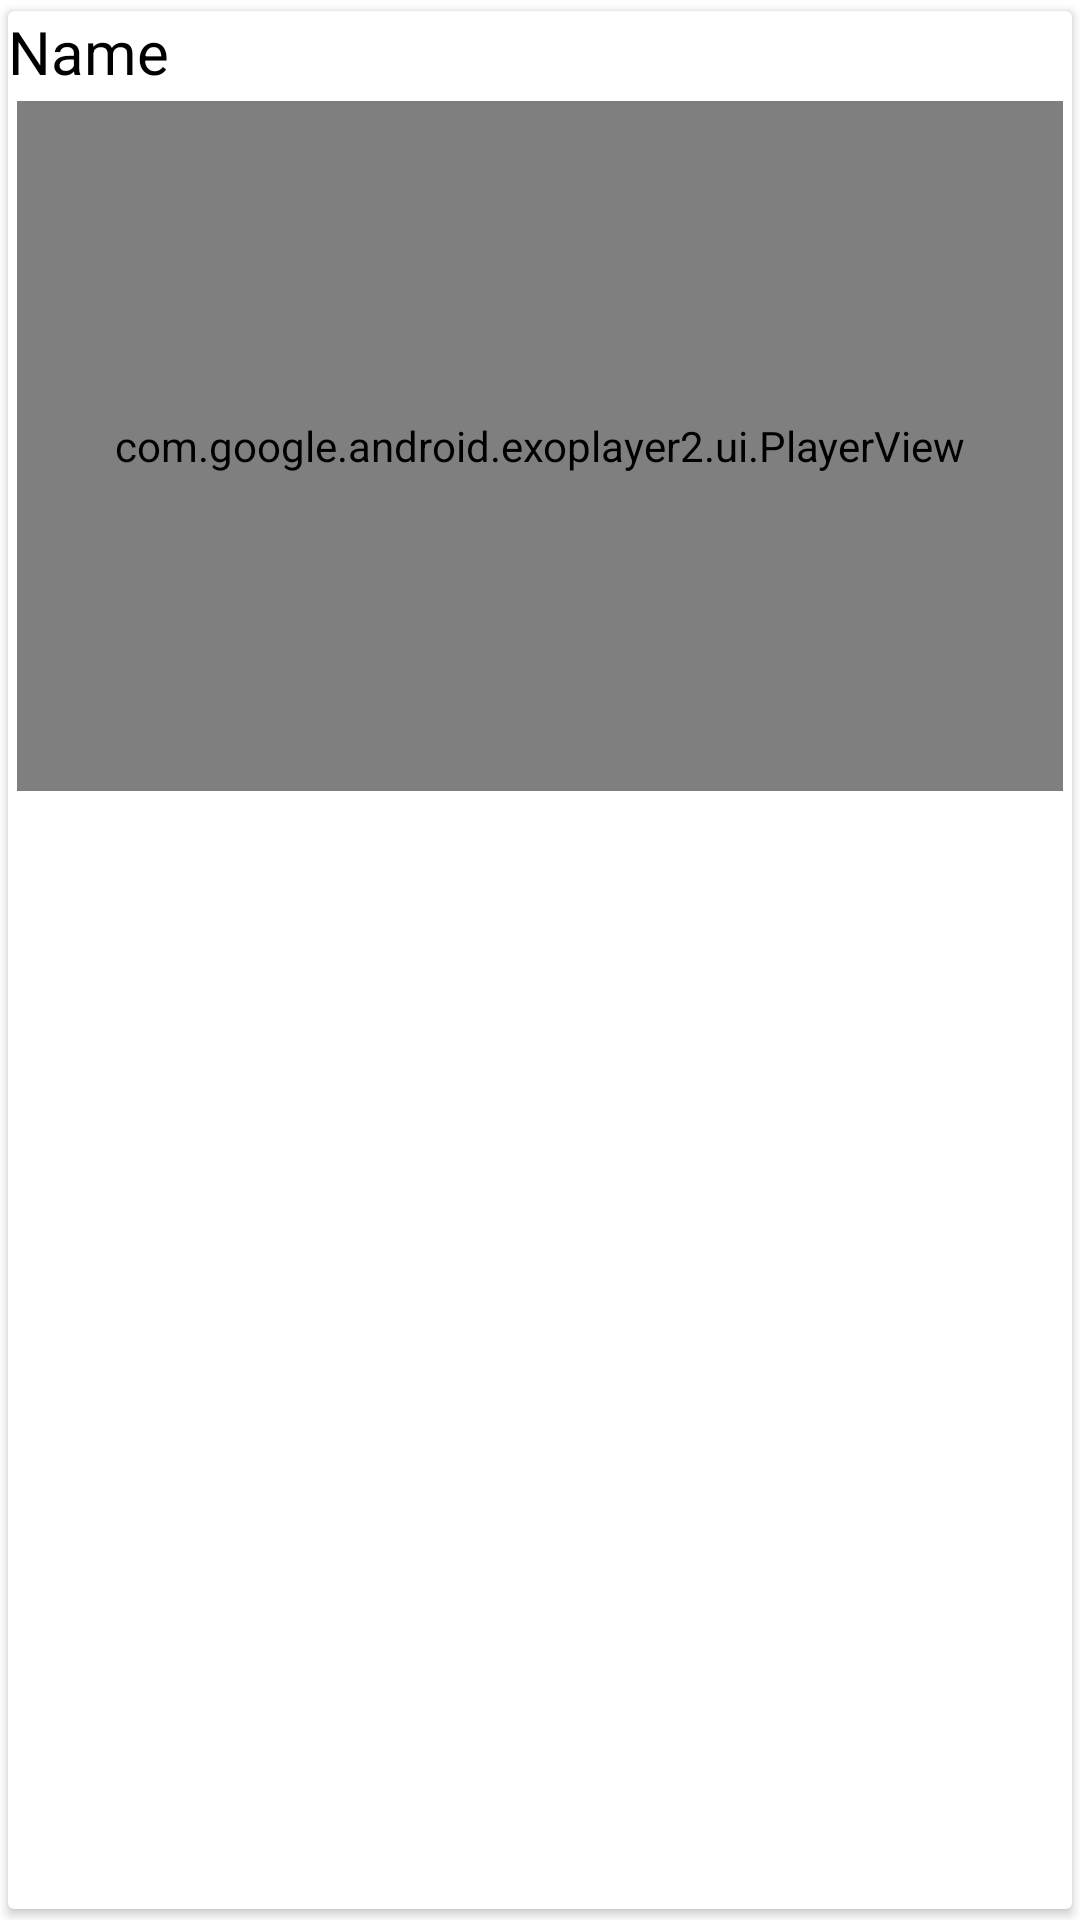

Android layout source for this screen:
<!-- AndroidManifest.xml: application theme Theme.Videocallingapp -->
<!-- res/layout/list_layout_video.xml -->
<?xml version="1.0" encoding="utf-8"?>
<androidx.cardview.widget.CardView xmlns:android="http://schemas.android.com/apk/res/android"
    android:layout_width="match_parent"
    android:layout_height="wrap_content"
    xmlns:app="http://schemas.android.com/apk/res-auto"
    app:cardUseCompatPadding="true"
    app:cardCornerRadius="2dp">
    <LinearLayout
        android:layout_width="match_parent"
        android:layout_height="wrap_content"
        android:orientation="vertical">
        <TextView
            android:id="@+id/tv_item"
            android:layout_width="match_parent"
            android:layout_height="wrap_content"
            android:text="Name"
            android:textSize="20dp"
            android:textColor="@android:color/black"/>

        <com.google.android.exoplayer2.ui.PlayerView
            android:id="@+id/exoplayer_item"
            android:layout_width="match_parent"
            android:layout_height="230dp"
            android:layout_margin="3dp"
            app:use_controller="true"
            app:resize_mode="fill"
            />
    </LinearLayout>
</androidx.cardview.widget.CardView>
<!-- resources referenced by this layout -->
<resources>
  <style name="Theme.Videocallingapp" parent="Theme.MaterialComponents.DayNight.DarkActionBar">
          
          <item name="colorPrimary">@color/purple_500</item>
          <item name="colorPrimaryVariant">@color/purple_700</item>
          <item name="colorOnPrimary">@color/white</item>
          
          <item name="colorSecondary">@color/teal_200</item>
          <item name="colorSecondaryVariant">@color/teal_700</item>
          <item name="colorOnSecondary">@color/black</item>
          
          <item name="android:statusBarColor" tools:targetApi="l">?attr/colorPrimaryVariant</item>
          
      </style>
  <color name="purple_500">#FF6200EE</color>
  <color name="purple_700">#FF3700B3</color>
  <color name="white">#FFFFFFFF</color>
  <color name="teal_200">#FF03DAC5</color>
  <color name="teal_700">#FF018786</color>
  <color name="black">#FF000000</color>
</resources>
